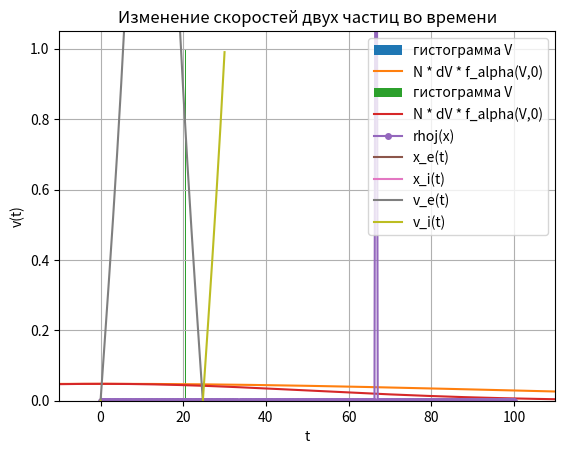

The script that saved this image:
# -*- coding: utf-8 -*-
"""
Created on Sun Feb 17 19:54:23 2019

[redacted]
"""

import numpy as np
import matplotlib.pyplot as plt
from matplotlib import colors
import random
import math
from math import exp, pi
from scipy import integrate
import time

start_time = time.time()

#-----------------------------------------------------------------------------
# Исходные данные задачи

N = 1  # количество частиц каждого сорта

V0_e , V0_i = 100 , 50       # среднеквадратическое отклонение от среднего
k = 3                       # if k=1 P=0.682 / k=2 P=0.954 / k=3 P=0.9973 где P-вероятность того, что V лежит в диапазоне (-Vmax,Vmax)

eps = 0.5           # амплитудный параметр для функции распределения n_alpha
l = 1               # частотный параметр для функции распределения n_alpha
m_i = 1             # относительная масса ионов

n_max = 30          # количество шагов по времени
dt = 1              # шаг по времени 
L = 100             # длина области с плазмой (для N=1 принять L=100 ; N=10000 L=100000)
LL = 100            # длина расчетной области (для N=1 принять L=100 ; N=10000 L=100000)
M = 256             # количество узлов на расчетной области LL
N_int = 1000 + 1    # количество разбиений для расчета интегралов f_alpha и n_alpha

Xj = np.linspace(0 , LL , M)        # равномерная сетка для расчетной области LL
dx = Xj[1]-Xj[0]

kn = np.zeros(int(M/2)+1)           # массив волновых чисел    
for n in range(0,int(M/2)+1):
    kn[n] = n* 2*pi / LL

if N == 1:          # отслеживание положений и скоростей двух частиц
    xe, xi = np.zeros(n_max+1) , np.zeros(n_max+1)
    ve, vi = np.zeros(n_max+1) , np.zeros(n_max+1)

if N >= 1000:        # подсчет кинетической энергии системы
    E_kin = np.zeros(n_max+1)

#-----------------------------------------------------------------------------

# ненормированная функция распределения скорости
def f_nenorm(V, V0_alpha):
    return exp(- V**2 / 2 / V0_alpha**2)

# нормированная функция распределения скорости
def f_alpha(V, V0_alpha, f0_alpha):
    return f0_alpha * f_nenorm(V, V0_alpha)

# вычисление нормировочного множителя f0_e и f0_p
# PS: если бесконечные пределы, то np.inf
f0_e = 1 / integrate.quad(f_nenorm, -V0_e*k, V0_e*k, (V0_e))[0]     
f0_i = 1 / integrate.quad(f_nenorm, -V0_i*k, V0_i*k, (V0_i))[0] 

#-----------------------------------------------------------------------------

# ненормированная функция распределения координаты
def n_nenorm(x, eps, l, L):
    return ( 1 + eps*math.cos(2*pi*l*x/L) )

# нормированная функция распределения скорости
def n_alpha(x, eps, l, L, n0_alpha):
    return n0_alpha * n_nenorm(x, eps, l, L)

# вычисление нормировочного множителя n0_e и n0_p
n0_e = 1 / integrate.quad(n_nenorm, 0, L, (eps, l, L))[0]
n0_i = n0_e

#-----------------------------------------------------------------------------
# создание рандомного массива фазовых координат: 0-ой столбец - х / 1-ый столбец - V
def create_ar_U(N):
    U = np.zeros((N,2))
    for i in range(N):
        U[i,0] = random.random()
        U[i,1] = random.random()
    return U

U_e = create_ar_U(N)
U_i = create_ar_U(N)
 
#-----------------------------------------------------------------------------
# задание каждой из N частиц скорости в соответствии с функцией распределения f_alpha 
def setting_V_for_U (U, f0_alpha, V0_alpha, k, N_int): 
# U - массив, f0_alpha - норм. коэф-т, V0_alpha - дисперсия скорости
    # сортировка массива по скоростям
    Vorder = U[:, 1].argsort()      # массив номеров элементов, сортированных по порядку для столбца U[:, 1]
    U = np.take(U, Vorder, 0)       # отсортированный массив в соответствии с Vorder

    # интегрирование функции расределения f_alpha
    Vmax = V0_alpha * k                         # пределы интегрирования f_alpha
    Vi = np.linspace(-Vmax , Vmax , N_int)      # равномерная сетка скорости
    dVi = Vi[1]-Vi[0]                           # шаг по сетке скорости
    Sum_int = 0                                 # переменная для суммы интеграла f_alpha
    n_start = 0                                 # номер элемента с которого проверяем, что U[j, 1] > Sum_int
    for i in range(len(Vi)-1):
        Sum_int = Sum_int + ( f_alpha(Vi[i], V0_alpha, f0_alpha) + f_alpha(Vi[i+1], V0_alpha, f0_alpha) )/2*dVi
    
        for j in range(n_start , N):
            if U[j, 1] < Sum_int:
                U[j, 1] = (Vi[i]+Vi[i+1])/2
            else:
                n_start = j
                break

    #print(Sum_int, ' (интеграл f_alpha методом трапций)')
    return U


U_e = setting_V_for_U (U_e, f0_e, V0_e, k, N_int)
#print(integrate.quad(f_alpha, -V0_e*k, V0_e*k, (V0_e, f0_e))[0], ' (интеграл f_e по scipy)' )

U_i = setting_V_for_U (U_i, f0_i, V0_i, k, N_int)
#print(integrate.quad(f_alpha, -V0_i*k, V0_i*k, (V0_i, f0_i))[0], ' (интеграл f_i по scipy)' )


#-----------------------------------------------------------------------------
# задание каждой из N частиц координаты в сооветствии с функцией распределения n_alpha
def setting_X_for_U (U, N_int, eps, l, L, n0_alpha):
# U - массив, N_int - количество разбиений интеграла, n0_alpha - норм. коэф-т
    
    # сортировка массива по скоростям
    Xorder = U[:, 0].argsort()      # массив номеров элементов, сортированных по порядку для столбца U[:, 0]
    U = np.take(U, Xorder, 0)       # отсортированный массив в соответствии с Xorder

    # интегрирование функции распределения n_alpha
    Xi = np.linspace(0 , L , N_int)             # равномерная сетка координаты
    dXi = Xi[1]-Xi[0]                           # шаг по сетке координаты
    Sum_int = 0                                 # переменная для суммы интеграла n_alpha
    n_start = 0                                 # номер элемента с которого проверяем, что U[j, 0] > Sum_int
    for i in range(len(Xi)-1):
        Sum_int = Sum_int + ( n_alpha(Xi[i], eps, l, L, n0_alpha) + n_alpha(Xi[i+1], eps, l, L, n0_alpha) )/2*dXi
    
        for j in range(n_start , N):
            if U[j, 0] < Sum_int:
                U[j, 0] = (Xi[i]+Xi[i+1])/2
            else:
                n_start = j
                break

    #print(Sum_int, ' (интеграл n_alpha методом трапций)')
    return U


U_e = setting_X_for_U (U_e, N_int, eps, l, L, n0_e)
#print(integrate.quad(n_alpha, 0, L, (eps, l, L, n0_e))[0], ' (интеграл n_e по scipy)' )    

U_i = setting_X_for_U (U_i, N_int, eps, l, L, n0_i)
#print(integrate.quad(n_alpha, 0, L, (eps, l, L, n0_i))[0], ' (интеграл n_i по scipy)' )  

#-----------------------------------------------------------------------------

def V_plot(U, V0_alpha, k, f0_alpha, N_int):
    
    Vmax = V0_alpha * k                         # пределы интегрирования f_alpha
    Vi = np.linspace(-Vmax , Vmax , N_int)      # равномерная сетка скорости

    # Гистограмма для скоростей
    N_hist = 50                        # количество шагов для гистограммы (не ставить больше, чем N_int, иначе на гистограмме будут пробелы)
    plt.hist(U[:,1], N_hist, label = 'гистограмма V' )
    
    # График функции распределения скорости f_alpha(V)
    plt.plot(Vi, [ N*(2*Vmax/N_hist) * f_alpha(i,V0_alpha,f0_alpha) for i in Vi], label = 'N * dV * f_alpha(V,0)');
    plt.title('Распределение скоростей')
    plt.legend();
    plt.grid()
    plt.xlabel('V')
    plt.ylabel('f(V)')
    plt.xlim(-1.5*Vmax, 1.5*Vmax)
    plt.ylim(bottom=0)
    #plt.savefig(name + '.png', fmt='png', dpi=200)
    plt.show();


V_plot(U_e, V0_e, k, f0_e, N_int)
V_plot(U_i, V0_i, k, f0_i, N_int)

#-----------------------------------------------------------------------------
# интерполяция зарядов в узлы сетки
def interpol_U_in_nj (U, Xj):
    nj = np.zeros((M))
    dx = Xj[1]-Xj[0]
    
    for i in range(N):                  # перебор по всем частицам
        j = int(U[i,0] // dx)           # номер узла расчетной области
        nj[j] = nj[j] + (Xj[j+1]-U[i,0])/dx**2
        nj[j+1] = nj[j+1] + (U[i,0]-Xj[j])/dx**2
    
    # проверка числа частиц после интерполирования
    #inter_N = 0
    #for j in range(M):
    #    inter_N = inter_N + nj[j]*dx
    #print(inter_N, ' (проверка числа частиц)')
    
    return nj


# !!! TEST PROBLEM FOR N==1
if N == 1:
    U_e[0,0]=M//3*dx
    U_i[0,0]=2*M//3*dx
    for i in range(N):
        U_e[i,1]=0
        U_i[i,1]=0
# !!! end TEST PROBLEM FOR N==1


nj_e = interpol_U_in_nj(U_e, Xj)
nj_i = interpol_U_in_nj(U_i, Xj)

#-----------------------------------------------------------------------------
def N_plot(U, nj, n0_alpha):

    # Гистограмма для распределения частиц
    N_hist = 50           # количество шагов для гистограммы (не ставить больше, чем N_int, иначе на гистограмме будут пробелы)
    plt.hist(U[:,0], N_hist, range=(0,L), label = 'гистограмма N(x)' )
    
    Xi = np.linspace(0 , L , N_int) 
    
    # График функции распределения частиц
    plt.plot(Xi, [ N*(L/N_hist)*n_alpha(i, eps, l, L, n0_alpha) for i in Xi], label = 'N * dx * n_alpha(x,0)');
    plt.title('Распределение частиц')
    plt.legend();
    plt.grid()
    plt.xlabel('x')
    plt.ylabel('n')
    plt.xlim(0-L/10, L+L/10)
    plt.ylim(bottom=0)
    #plt.savefig(name + '.png', fmt='png', dpi=200)
    plt.show();
'''    
    # График распределения зарядов частиц
    plt.plot(Xj, [ (L/N_hist)*nj[j] for j in range(M)], label = 'nj_alpha(x)*dx', marker = 'o' , markersize = 2);
    plt.title('Распределение частиц')
    plt.legend();
    plt.grid()
    plt.xlabel('Xj')
    plt.ylabel('n_alpha(x)')
    plt.xlim(0-L/10, L+L/10)
    plt.ylim(bottom=0)
    #plt.savefig(name + '.png', fmt='png', dpi=200)
    plt.show();
'''
#N_plot(U_e, nj_e, n0_e)
#N_plot(U_i, nj_i, n0_i)
'''
#Распределение V(x)
plt.hexbin( [U_e[i,0] for i in range (N)] , [U_e[i,1] for i in range(N)] , cmap='jet')
plt.title('Распределение V(x) для частиц сорта е')
plt.xlabel('x')
plt.ylabel('V(x)')
plt.ylim(-V0_e*k,V0_e*k)
plt.show()
plt.hexbin( [U_i[i,0] for i in range (N)] , [U_i[i,1] for i in range(N)] , cmap='jet')
plt.title('Распределение V(x) для частиц сорта ion')
plt.xlabel('x')
plt.ylabel('V(x)')
plt.ylim(-V0_e*k,V0_e*k)
plt.show()
'''

#-----------------------------------------------------------------------------
# Функция результирующей плотности зарядов
rhoj = [nj_i[j] - nj_e[j] for j in range(M)]

# График плотности зарядов частиц
plt.plot(Xj, [ rhoj[j] for j in range(M)], label = 'rhoj(x)', marker = 'o' , markersize = 4);
plt.title('Распределение плотности заряда')
plt.legend();
plt.grid()
plt.xlabel('Xj')
plt.ylabel('rho(x)')
plt.xlim(0-L/10, L+L/10)
#plt.ylim(bottom=0)
#plt.savefig(name + '.png', fmt='png', dpi=200)
plt.show();

#-----------------------------------------------------------------------------
# Фурье-образ результирующей плотности rho(k)

'''
#Медленное преобразование Фурье
def DFT_slow(x):
    """Compute the discrete Fourier Transform of the 1D array x"""
    x = np.asarray(x, dtype=float)
    N = x.shape[0]
    n = np.arange(N)
    k = n.reshape((N, 1))
    M = np.exp(-2j * np.pi * k * n / N)
    return np.dot(M, x)

def FFT(x):
    """A recursive implementation of the 1D Cooley-Tukey FFT"""
    x = np.asarray(x, dtype=float)
    N = x.shape[0]
    
    if N % 2 > 0:
        raise ValueError("size of x must be a power of 2")
    elif N <= 32:  # this cutoff should be optimized
        return DFT_slow(x)
    else:
        X_even = FFT(x[::2])
        X_odd = FFT(x[1::2])
        factor = np.exp(-2j * np.pi * np.arange(N) / N)
        return np.concatenate([X_even + factor[:int(N/2)] * X_odd,
                               X_even + factor[int(N/2):] * X_odd])
'''

rhok = np.fft.rfft(rhoj)

'''
# сдвиг нулевой частоты в центр (если не rfft)
rhok2 = np.zeros(M, dtype = np.complex128)
for i in range(int(M/2)):
    rhok2[i] = rhok[int(M/2)+i]
for i in range(int(M/2),M):
    rhok2[i] = rhok[i-int(M/2)]

# сдвиг нулевой частоты в центр (если не rfft) через numpy
rhok = np.fft.fftshift(rhok)
'''

'''
# Фурье-образ результирующей плотности rhok(k)
plt.plot( kn, [ np.real(rhok[n]) for n in range(len(rhok))], label = 'rhok(kn)', marker = 'o' , markersize = 4);
plt.title('Фурье образ результирующей плотности')
plt.legend();
plt.grid()
plt.xlabel('k')
plt.ylabel('rho(k)')
#plt.xlim()
#plt.ylim(bottom=0)
#plt.savefig(name + '.png', fmt='png', dpi=200)
plt.show();
'''
#-----------------------------------------------------------------------------
# вычисление потенциала Phik(k) и Phij(x)

#Phik = [ rhok[i]/( kn[i] * math.sin(kn[i]*dx/2)/(kn[i]*dx/2) )**2 for i in range(len(kn)) ]
Phik = [ rhok[i]/( 2 * math.sin(kn[i]*dx/2) / dx )**2 for i in range(len(kn)) ]
Phik[0] = 0*Phik[1]
'''
Phij = np.fft.irfft(Phik)

# Фурье-образ потенциала Phik(k)
plt.plot( kn, [ np.abs(Phik[n]) for n in range(len(Phik))], label = 'Phik(kn)', marker = 'o' , markersize = 4);
plt.title('Фурье образ потенциала')
plt.legend();
plt.grid()
plt.xlabel('k')
plt.ylabel('Phi(k)')
#plt.xlim()
#plt.ylim(bottom=0)
#plt.savefig(name + '.png', fmt='png', dpi=200)
plt.show();

# Потенциал электрического поля Phij
plt.plot( Xj , [ np.real(Phij[j]) for j in range(len(Phij))], label = 'Phij(x)', marker = 'o' , markersize = 4);
#plt.plot(Xj , 1/Xj , label = 'Phij(x)' )
#plt.plot(Xj , 1/(Xj-LL) , label = 'Phij(x)')
#plt.plot(Xj , 1/Xj + 1/(Xj-LL) , label = 'Phij(x)')
plt.title('Распределение потенциала электрического поля')
plt.legend();
plt.grid()
plt.xlabel('Xj')
plt.ylabel('Phi(x)')
plt.xlim(0-LL/10, LL+LL/10)
#plt.ylim(-0.1,0.1)
#plt.savefig(name + '.png', fmt='png', dpi=200)
plt.show();
'''
#-----------------------------------------------------------------------------
# вычисление напряженности Ek(k) и Ej(x)

#Ek = [ -rhok[i]/( kn[i] * math.sin(kn[i]*dx/2)/(kn[i]*dx/2) )**2 * (kn[i]*math.sin(kn[i]*dx)/(kn[i]*dx)) for i in range(len(kn)) ]
Ek = [ -1j * Phik[i] * ( math.sin(kn[i]*dx) / dx ) for i in range(len(kn)) ]
Ek[0] = 0*Ek[1]

Ej = np.fft.irfft(Ek)

'''
# Фурье-образ напряженности электрического поля Ek
plt.plot( kn, [ np.real(Ek[n]) for n in range(len(Ek))], label = 'Ek(kn)', marker = 'o' , markersize = 4);
plt.title('Фурье образ напряженности электрического поля')
plt.legend();
plt.grid()
plt.xlabel('k')
plt.ylabel('E(k)')
#plt.xlim()
#plt.ylim(bottom=0)
#plt.savefig(name + '.png', fmt='png', dpi=200)
plt.show();


# Распределение напряженности электрического поля Ej
plt.plot( Xj , [ np.real(Ej[j]) for j in range(len(Ej))], label = 'Ej(x)', marker = 'o' , markersize = 4);
#plt.plot(Xj , 1/Xj**2 , label = 'Ej(x)' )
#plt.plot(Xj , -1/(Xj-LL)**2 , label = 'Ej(x)'  )
#plt.plot(Xj , -1/Xj**2 + 1/(Xj-LL)**2 , label = 'Ej(x)' )
plt.title('Распределение напряженности электрического поля')
plt.legend();
plt.grid()
plt.xlabel('Xj')
plt.ylabel('E(x)')
plt.xlim(0-LL/10, LL+LL/10)
#plt.ylim(-0.05,0.05)
#plt.savefig(name + '.png', fmt='png', dpi=200)
plt.show();
'''
#-----------------------------------------------------------------------------
# Проверка правильности Ej
'''
Ej2 = np.zeros(M)

# периодические ГУ
Ej2[0] = -(Phij[1]-Phij[M-1])/2/dx
Ej2[M-1] = -(Phij[0]-Phij[M-2])/2/dx
for i in range(1,M-1):
    Ej2[i] = -(Phij[i+1]-Phij[i-1])/2/dx


# Распределение напряженности электрического поля Ej
plt.plot( Xj , [ Ej2[j] for j in range(len(Ej))], label = 'Ej(x)', marker = 'o' , markersize = 4);
#plt.plot(Xj , 1/Xj**2 , label = 'Ej(x)' )
#plt.plot(Xj , -1/(Xj-LL)**2 , label = 'Ej(x)'  )
#plt.plot(Xj , -1/Xj**2 + 1/(Xj-LL)**2 , label = 'Ej(x)' )
plt.title('Распределение напряженности электрического поля')
plt.legend();
plt.grid()
plt.xlabel('Xj')
plt.ylabel('E(x)')
plt.xlim(0-LL/10, LL+LL/10)
#plt.ylim(-0.05,0.05)
#plt.savefig(name + '.png', fmt='png', dpi=200)
plt.show();
'''
#-----------------------------------------------------------------------------
# Интерполяция напряженности Ej из узлов сетки Xj на частицы U[i,0]

def interpol_Ej_to_Ei (U, Ej, Xj):
    E_alpha = np.zeros(N)
    dx = Xj[1]-Xj[0]

    for i in range(N):                  # перебор по всем частицам
        j = int(U[i,0] // dx)           # номер узла расчетной области
        E_alpha[i] = Ej[j]*(Xj[j+1]-U[i,0])/dx + Ej[j+1]*(U[i,0]-Xj[j])/dx
    return E_alpha
    
E_e = interpol_Ej_to_Ei (U_e, Ej, Xj)
E_i = interpol_Ej_to_Ei (U_i, Ej, Xj)

#-----------------------------------------------------------------------------
# Счет на временном слое №1
def  leap_frog_first_step(U, E, N, m, q):    
    #x_14 = [ U[i,0] + (dt/4)*U[i,1] for i in range(N)]
    u_12 = [ U[i,1] + (dt/2)*(q/m)*E[i] for i in range(N)]
    u_32 = [ u_12[i] + (q/m) * E[i] * dt for i in range(N)]
    for i in range(N):
        U[i,0] = U[i,0] + u_32[i]*dt
        U[i,1] = 0.5*( u_12[i] + u_32[i] )
    return U, u_32

def  leap_frog(U, E, N, m, q, u_12):    
    u_32 = [ u_12[i] + (q/m) * E[i] * dt for i in range(N)]
    for i in range(N):
        U[i,0] = U[i,0] + u_32[i]*dt
        U[i,1] = 0.5*( u_12[i] + u_32[i] )
    return U, u_32


def periodic_transfer(U, LL, N):
    for i in range(N):
        if U[i,0] > LL :
            U[i,0] = U[i,0] - LL*(U[i,0] // LL)
        if U[i,0] < 0 :
            U[i,0] = U[i,0] + LL*(1 + (-U[i,0]) // LL)
    return U

# Датчик ШАГ 0
if N == 1:          # отслеживание положений и скоростей двух частиц
    xe[0], xi[0], ve[0], vi[0] = U_e[0,0], U_i[0,0], U_e[0,1], U_i[0,1] 

if N >= 1000:        # подсчет кинетической энергии системы
    for i in range(N):
        E_kin[0] = E_kin[0] + 1/2 * U_e[i,1]**2 + 1/2 * m_i * U_i[i,1]**2


U_e, u_e_32 = leap_frog_first_step(U_e, E_e, N, 1, -1)
U_i, u_i_32 = leap_frog_first_step(U_i, E_i, N, m_i, 1)

U_e = periodic_transfer(U_e, LL, N)
U_i = periodic_transfer(U_i, LL, N)

# Датчик ШАГ 1
if N == 1:          # отслеживание положений и скоростей двух частиц
    xe[1], xi[1], ve[1], vi[1] = U_e[0,0], U_i[0,0], U_e[0,1], U_i[0,1] 

if N >= 1000:        # подсчет кинетической энергии системы
    for i in range(N):
        E_kin[1] = E_kin[1] + 1/2 * U_e[i,1]**2 + 1/2 * m_i * U_i[i,1]**2

'''
#Распределение V(x) на шаге №1
plt.hexbin( [U_e[i,0] for i in range (N)] , [U_e[i,1] for i in range(N)] , cmap='jet')
plt.title('Распределение V(x) для частиц сорта е')
plt.xlabel('x')
plt.ylabel('V(x)')
plt.ylim(-V0_e*k,V0_e*k)
plt.show()
plt.hexbin( [U_i[i,0] for i in range (N)] , [U_i[i,1] for i in range(N)] , cmap='jet')
plt.title('Распределение V(x) для частиц сорта ion')
plt.xlabel('x')
plt.ylabel('V(x)')
plt.ylim(-V0_e*k,V0_e*k)
plt.show()
'''
#-----------------------------------------------------------------------------
# Счет на каждом слое по времени
for n in range(2 , n_max+1):
    nj_e = interpol_U_in_nj(U_e, Xj)
    nj_i = interpol_U_in_nj(U_i, Xj)
    
    rhoj = [nj_i[j] - nj_e[j] for j in range(M)]
    rhok = np.fft.rfft(rhoj)
    
    Phik = [ rhok[i]/( 2 * math.sin(kn[i]*dx/2) / dx )**2 for i in range(len(kn)) ]
    Phik[0] = 0*Phik[1]
    
    Ek = [ -1j * Phik[i] * ( math.sin(kn[i]*dx) / dx ) for i in range(len(kn)) ]
    Ek[0] = 0*Ek[1]
    Ej = np.fft.irfft(Ek)
    
    E_e = interpol_Ej_to_Ei (U_e, Ej, Xj)
    E_i = interpol_Ej_to_Ei (U_i, Ej, Xj)
    
    U_e, u_e_32 = leap_frog(U_e, E_e, N, 1, -1, u_e_32)
    U_i, u_i_32 = leap_frog(U_i, E_i, N, m_i, 1, u_i_32)
    
    U_e = periodic_transfer(U_e, LL, N)
    U_i = periodic_transfer(U_i, LL, N)

    # Датчик ШАГ n
    if N == 1:          # отслеживание положения и скорости для двух частиц
        xe[n], xi[n], ve[n], vi[n] = U_e[0,0], U_i[0,0], U_e[0,1], U_i[0,1] 

    if N >= 1000:        # подсчет кинетической энергии системы
        for i in range(N):
            E_kin[n] = E_kin[n] + 1/2 * U_e[i,1]**2 + 1/2 * m_i * U_i[i,1]**2
    
    nj_e = interpol_U_in_nj(U_e, Xj)
    nj_i = interpol_U_in_nj(U_i, Xj)
    rhoj = [nj_i[j] - nj_e[j] for j in range(M)]
    
    if n_max//4>0 and n%(n_max//4) == 0:   # сюда можно вставить 3 графика
        pass


if N == 1:
    # Изменение положений двух частиц во времени
    plt.plot( [n for n in range(n_max+1)] , [ xe[n] for n in range(n_max+1)], label = 'x_e(t)', marker = 'o' , markersize = 0);
    plt.plot( [n for n in range(n_max+1)] , [ xi[n] for n in range(n_max+1)], label = 'x_i(t)', marker = 'o' , markersize = 0);
    plt.title('Изменение положений двух частиц во времени')
    plt.legend();
    plt.grid()
    plt.xlabel('t')
    plt.ylabel('x(t)')
    #plt.xlim(0-LL/10, LL+LL/10)
    #plt.ylim(-0.05,0.05)
    #plt.savefig(name + '.png', fmt='png', dpi=200)
    plt.show();
    
    # Изменение скоростей двух частиц во времени
    plt.plot( [n for n in range(n_max+1)] , [ ve[n] for n in range(n_max+1)], label = 'v_e(t)', marker = 'o' , markersize = 0);
    plt.plot( [n for n in range(n_max+1)] , [ vi[n] for n in range(n_max+1)], label = 'v_i(t)', marker = 'o' , markersize = 0);
    plt.title('Изменение скоростей двух частиц во времени')
    plt.legend();
    plt.grid()
    plt.xlabel('t')
    plt.ylabel('v(t)')
    #plt.xlim(0-LL/10, LL+LL/10)
    #plt.ylim(-0.05,0.05)
    #plt.savefig(name + '.png', fmt='png', dpi=200)
    plt.show();


if N >= 1000:
    
    V_plot(U_e, V0_e, k, f0_e, N_int)
    V_plot(U_i, V0_i, k, f0_i, N_int)
    N_plot(U_e, nj_e, n0_e)
    N_plot(U_i, nj_i, n0_i)
    

    # Изменение энергии системы во времени
    plt.plot( [n for n in range(n_max+1)] , [ E_kin[n] for n in range(n_max+1)], label = 'E_kin(t)', marker = 'o' , markersize = 0);
    plt.title('Изменение энергии системы во времени')
    plt.legend();
    plt.grid()
    plt.xlabel('t')
    plt.ylabel('E_kin(t)')
    #plt.xlim(0-LL/10, LL+LL/10)
    #plt.ylim(-0.05,0.05)
    #plt.savefig(name + '.png', fmt='png', dpi=200)
    plt.show();

    
    #Распределение V(x)
    plt.hexbin( [U_e[i,0] for i in range (N)] , [U_e[i,1] for i in range(N)] , cmap='jet')
    plt.title('Распределение V(x) для частиц сорта е')
    plt.xlabel('x')
    plt.ylabel('V(x)')
    plt.ylim(-V0_e*k,V0_e*k)
    plt.show()
    plt.hexbin( [U_i[i,0] for i in range (N)] , [U_i[i,1] for i in range(N)] , cmap='jet')
    plt.title('Распределение V(x) для частиц сорта ion')
    plt.xlabel('x')
    plt.ylabel('V(x)')
    plt.ylim(-V0_e*k,V0_e*k)
    plt.show()



#-----------------------------------------------------------------------------
'''
random.random()
random.randint(0,360)
#plt.plot(x[n], F[n][:Nx+1], label = 't = ' + str(round(Timelimit/4*j , 6)) , linewidth=0.5 , marker = 'o' , markersize = 1 );
'''

print("----%s seconds----" % (time.time()-start_time))